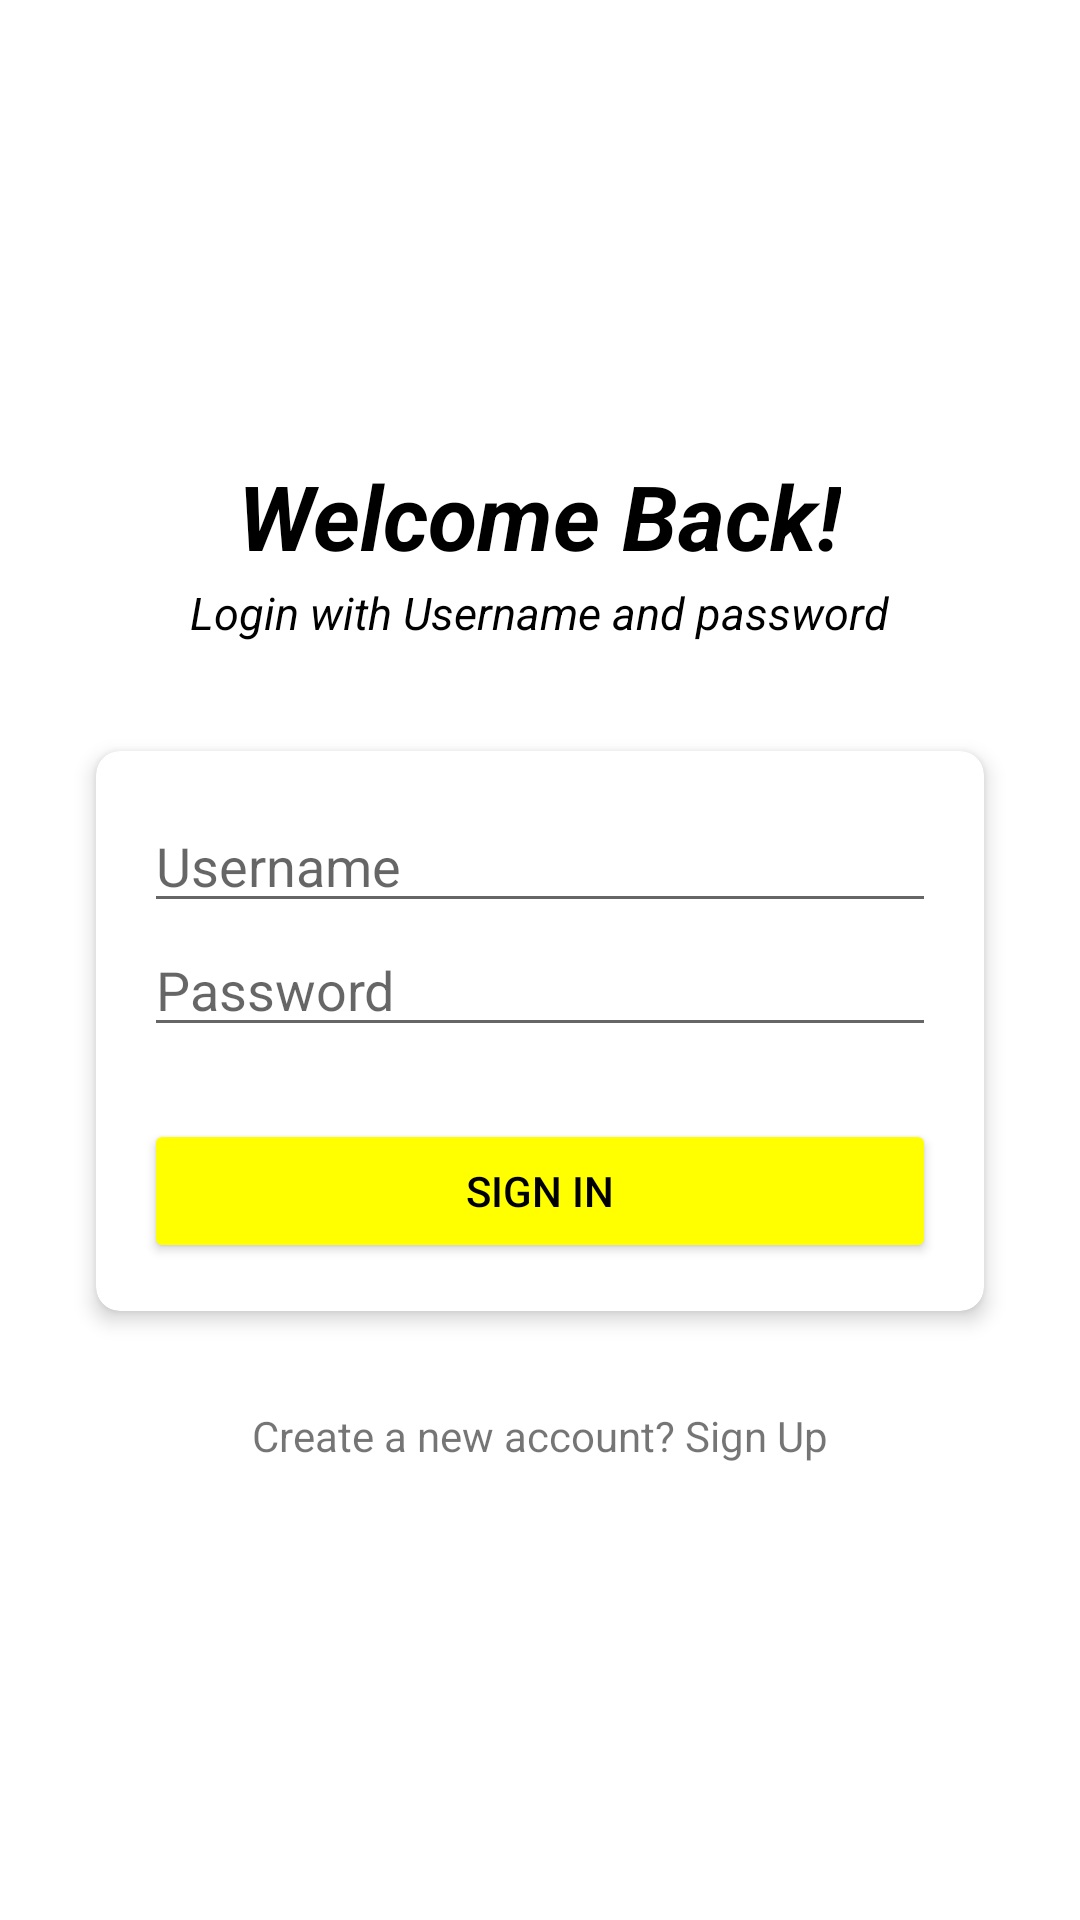

Reconstruct the res/layout file that produces this screen, plus the resources it refers to.
<!-- AndroidManifest.xml: application theme Theme.EleganceBoutique -->
<!-- res/layout/fragment_login.xml -->
<?xml version="1.0" encoding="utf-8"?>
<LinearLayout xmlns:android="http://schemas.android.com/apk/res/android"
    xmlns:app="http://schemas.android.com/apk/res-auto"
    android:layout_width="match_parent"
    android:layout_height="match_parent"
    android:background="@color/white"
    android:orientation="vertical"
    android:padding="16dp"
    android:gravity="center">

    <TextView
        android:layout_width="wrap_content"
        android:layout_height="wrap_content"
        android:text="Welcome Back!"
        android:textSize="30sp"
        android:textColor="@color/black"
        android:textStyle="bold|italic"
        android:layout_marginBottom="2dp"/>

    <TextView
        android:layout_width="wrap_content"
        android:layout_height="wrap_content"
        android:text="Login with Username and password"
        android:textSize="15sp"
        android:textColor="@color/black"
        android:textStyle="italic"
        android:layout_marginBottom="20dp"/>

    <androidx.cardview.widget.CardView
        android:layout_width="match_parent"
        android:layout_height="wrap_content"
        android:background="@color/white"
        android:layout_margin="16dp"
        app:cardCornerRadius="8dp"
        app:cardElevation="4dp">

        <LinearLayout
            android:layout_width="match_parent"
            android:layout_height="match_parent"
            android:orientation="vertical"
            android:padding="16dp"
            android:gravity="center">

            <EditText
                android:id="@+id/etUsername"
                android:layout_width="match_parent"
                android:layout_height="wrap_content"
                android:hint="Username" />

            <EditText
                android:id="@+id/etPassword"
                android:layout_width="match_parent"
                android:layout_height="wrap_content"
                android:hint="Password"
                android:inputType="textPassword" />

            <Button
                android:id="@+id/btnSignIn"
                android:layout_width="match_parent"
                android:layout_height="wrap_content"
                android:text="SIGN IN"
                android:backgroundTint="#FFFF00"
                android:textColor="#000000"
                android:layout_marginTop="24dp"/>


        </LinearLayout>

    </androidx.cardview.widget.CardView>

    <TextView
        android:id="@+id/tvSignUp"
        android:layout_width="wrap_content"
        android:layout_height="wrap_content"
        android:text="Create a new account? Sign Up"
        android:layout_gravity="center_horizontal"
        android:layout_marginTop="16dp"/>

</LinearLayout>
<!-- resources referenced by this layout -->
<resources>
  <color name="black">#FF000000</color>
  <color name="white">#FFFFFFFF</color>
  <style name="Theme.EleganceBoutique" parent="Theme.MaterialComponents.Light.NoActionBar">
          
          <item name="colorPrimaryVariant">@color/beige</item>
          <item name="colorPrimary">@color/beige</item>
          <item name="colorOnPrimary">@color/white</item>
          
          <item name="colorSecondary">@color/teal_200</item>
          <item name="colorSecondaryVariant">@color/teal_700</item>
          <item name="colorOnSecondary">@color/black</item>
          
          <item name="android:statusBarColor">?attr/colorPrimaryVariant</item>
          
          <item name="windowActionBar">false</item>
          <item name="windowNoTitle">true</item>
      </style>
  <color name="beige">#C6BFB7</color>
  <color name="teal_200">#FF03DAC5</color>
  <color name="teal_700">#FF018786</color>
</resources>
